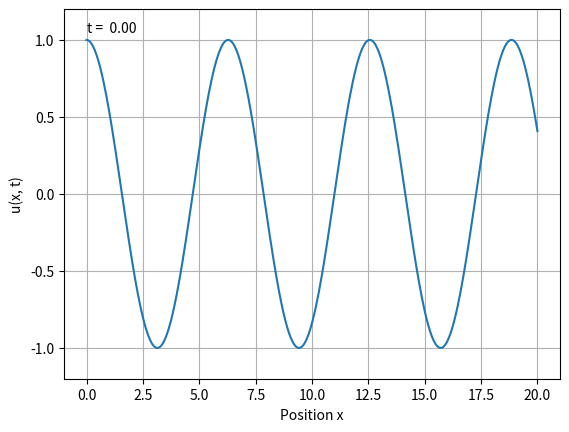

Generate this figure with matplotlib:
"""Listing 2.11, page 61"""

import numpy as np
import matplotlib.pyplot as plt
import matplotlib.animation

x = np.linspace(0, 20, 500)

omega = 1.      # time-frequency
k = 1.          # spatial frequency
dt = 0.02       # time step

fig = plt.figure()
ax = fig.add_subplot(1, 1, 1)
ax.set_ylim(-1.2, 1.2)
ax.set_xlabel('Position x')
ax.set_ylabel('u(x, t)')
ax.grid()

plot, = ax.plot(x, 0 * x)
text = ax.text(0.0, 1.05, '')

def update(n):
    t = n * dt
    u = np.cos(k * x - omega * t)

    plot.set_ydata(u)
    text.set_text(f't = {t:5.2f}')

    return plot, text

ani = matplotlib.animation.FuncAnimation(fig, update, interval=30, blit=True)
plt.show()

# ani = matplotlib.animation.FuncAnimation(fig, update, frames=1000, blit=True)
# ani.save('animated_sine.mpg', fps=30)
